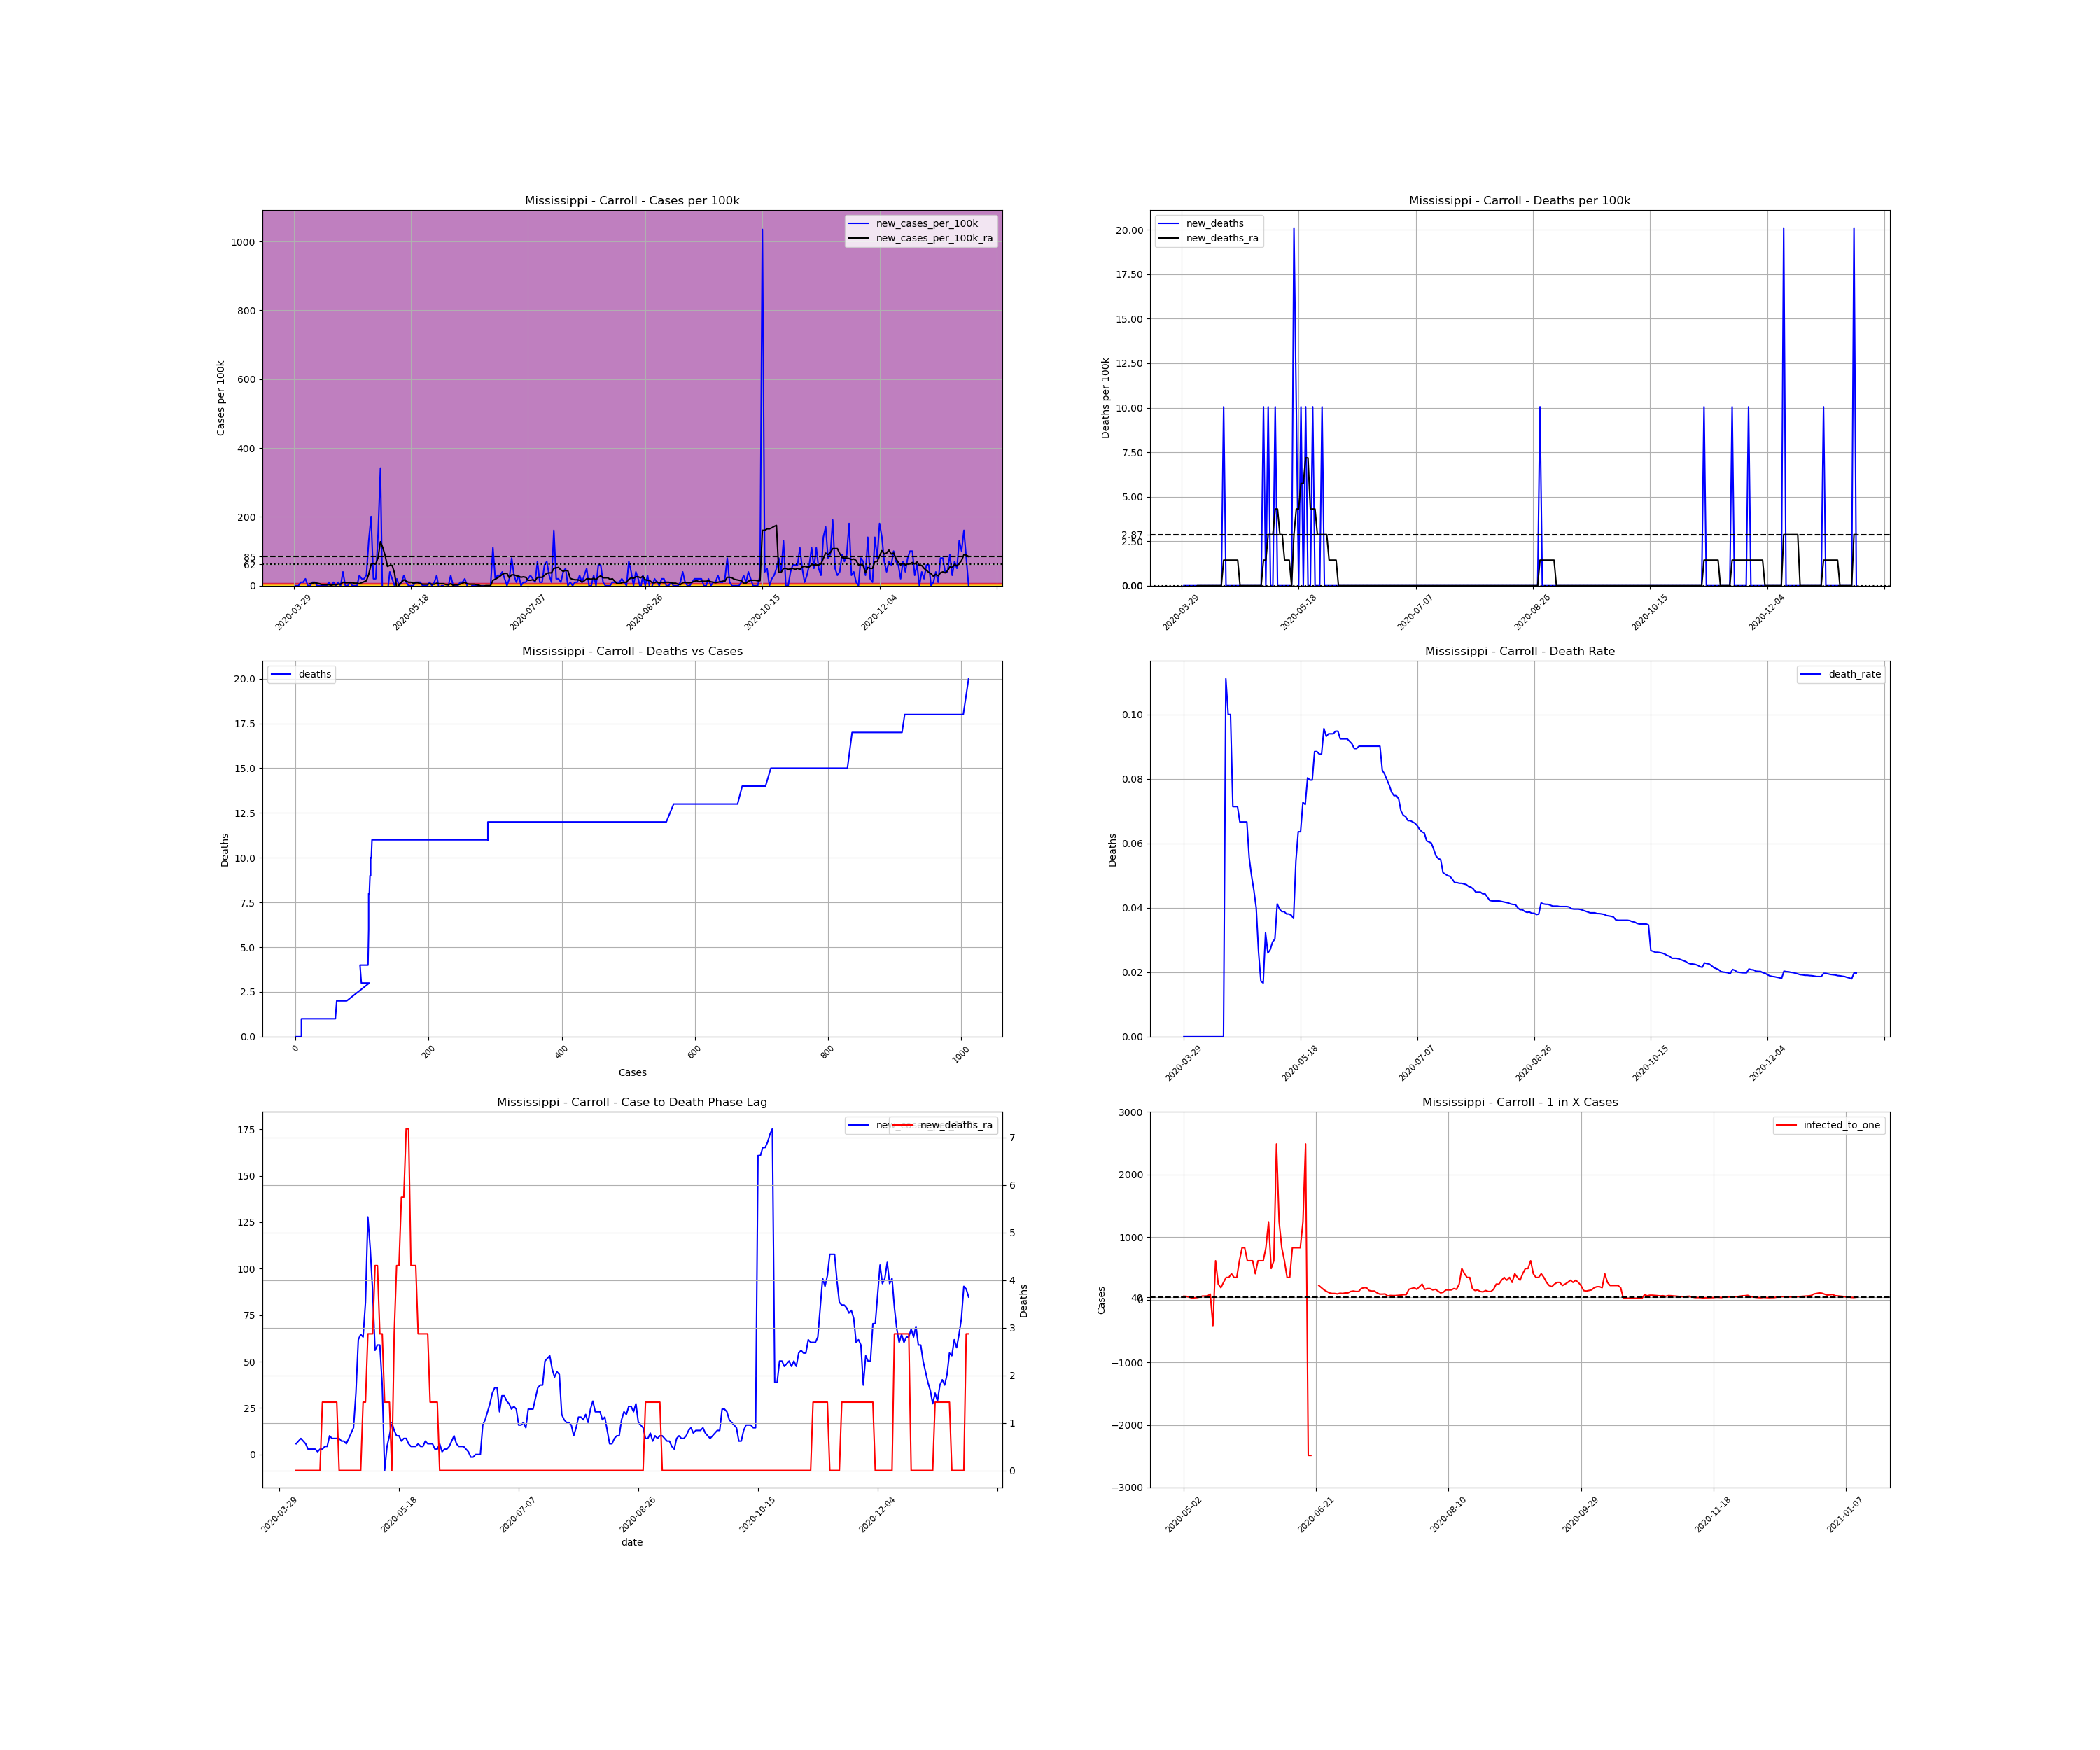

Values plotted in this chart, from the file beside it:
, date, county, state, fips, cases, deaths, COUNTY, STNAME, CTYNAME, POPESTIMATE2019, cases_per_100k, deaths_per_100k, death_rate, new_cases, new_cases_per_100k, new_deaths, new_cases_per_100k_ra, new_deaths_ra, active_cases, infected_to_one
564754, 2020-03-29, Carroll, Mississippi, 28015, 1, 0.0, 15, Mississippi, Carroll, 9947, 10.05, 0.0, 0.0, , , , , , , 
564755, 2020-03-30, Carroll, Mississippi, 28015, 1, 0.0, 15, Mississippi, Carroll, 9947, 10.05, 0.0, 0.0, 0.0, 0.0, 0.0, , , , 
564756, 2020-03-31, Carroll, Mississippi, 28015, 1, 0.0, 15, Mississippi, Carroll, 9947, 10.05, 0.0, 0.0, 0.0, 0.0, 0.0, , , , 
564757, 2020-04-01, Carroll, Mississippi, 28015, 2, 0.0, 15, Mississippi, Carroll, 9947, 20.11, 0.0, 0.0, 1.0, 10.05, 0.0, , , , 
564758, 2020-04-02, Carroll, Mississippi, 28015, 3, 0.0, 15, Mississippi, Carroll, 9947, 30.16, 0.0, 0.0, 1.0, 10.05, 0.0, , , , 
564759, 2020-04-03, Carroll, Mississippi, 28015, 5, 0.0, 15, Mississippi, Carroll, 9947, 50.27, 0.0, 0.0, 2.0, 20.11, 0.0, , , , 
564760, 2020-04-04, Carroll, Mississippi, 28015, 5, 0.0, 15, Mississippi, Carroll, 9947, 50.27, 0.0, 0.0, 0.0, 0.0, 0.0, , , , 
564761, 2020-04-05, Carroll, Mississippi, 28015, 5, 0.0, 15, Mississippi, Carroll, 9947, 50.27, 0.0, 0.0, 0.0, 0.0, 0.0, 5.745, 0.0, , 
564762, 2020-04-06, Carroll, Mississippi, 28015, 6, 0.0, 15, Mississippi, Carroll, 9947, 60.32, 0.0, 0.0, 1.0, 10.05, 0.0, 7.181, 0.0, 5.0, 497.3
564763, 2020-04-07, Carroll, Mississippi, 28015, 7, 0.0, 15, Mississippi, Carroll, 9947, 70.37, 0.0, 0.0, 1.0, 10.05, 0.0, 8.617, 0.0, 6.0, 414.5
564764, 2020-04-08, Carroll, Mississippi, 28015, 7, 0.0, 15, Mississippi, Carroll, 9947, 70.37, 0.0, 0.0, 0.0, 0.0, 0.0, 7.181, 0.0, 6.0, 414.5
564765, 2020-04-09, Carroll, Mississippi, 28015, 7, 0.0, 15, Mississippi, Carroll, 9947, 70.37, 0.0, 0.0, 0.0, 0.0, 0.0, 5.745, 0.0, 5.0, 497.3
564766, 2020-04-10, Carroll, Mississippi, 28015, 7, 0.0, 15, Mississippi, Carroll, 9947, 70.37, 0.0, 0.0, 0.0, 0.0, 0.0, 2.872, 0.0, 4.0, 621.7
564767, 2020-04-11, Carroll, Mississippi, 28015, 7, 0.0, 15, Mississippi, Carroll, 9947, 70.37, 0.0, 0.0, 0.0, 0.0, 0.0, 2.872, 0.0, 2.0, 1243
564768, 2020-04-12, Carroll, Mississippi, 28015, 7, 0.0, 15, Mississippi, Carroll, 9947, 70.37, 0.0, 0.0, 0.0, 0.0, 0.0, 2.872, 0.0, 2.0, 1243
564769, 2020-04-13, Carroll, Mississippi, 28015, 8, 0.0, 15, Mississippi, Carroll, 9947, 80.43, 0.0, 0.0, 1.0, 10.05, 0.0, 2.872, 0.0, 3.0, 828.9
564770, 2020-04-14, Carroll, Mississippi, 28015, 8, 0.0, 15, Mississippi, Carroll, 9947, 80.43, 0.0, 0.0, 0.0, 0.0, 0.0, 1.436, 0.0, 2.0, 1243
564771, 2020-04-15, Carroll, Mississippi, 28015, 9, 0.0, 15, Mississippi, Carroll, 9947, 90.48, 0.0, 0.0, 1.0, 10.05, 0.0, 2.872, 0.0, 2.0, 1243
564772, 2020-04-16, Carroll, Mississippi, 28015, 9, 1.0, 15, Mississippi, Carroll, 9947, 90.48, 10.05, 0.1111, 0.0, 0.0, 10.05, 2.872, 1.436, 2.0, 1243
564773, 2020-04-17, Carroll, Mississippi, 28015, 10, 1.0, 15, Mississippi, Carroll, 9947, 100.5, 10.05, 0.1, 1.0, 10.05, 0.0, 4.309, 1.436, 3.0, 828.9
564774, 2020-04-18, Carroll, Mississippi, 28015, 10, 1.0, 15, Mississippi, Carroll, 9947, 100.5, 10.05, 0.1, 0.0, 0.0, 0.0, 4.309, 1.436, 3.0, 828.9
564775, 2020-04-19, Carroll, Mississippi, 28015, 14, 1.0, 15, Mississippi, Carroll, 9947, 140.7, 10.05, 0.07143, 4.0, 40.21, 0.0, 10.05, 1.436, 7.0, 355.2
564776, 2020-04-20, Carroll, Mississippi, 28015, 14, 1.0, 15, Mississippi, Carroll, 9947, 140.7, 10.05, 0.07143, 0.0, 0.0, 0.0, 8.617, 1.436, 7.0, 355.2
564777, 2020-04-21, Carroll, Mississippi, 28015, 14, 1.0, 15, Mississippi, Carroll, 9947, 140.7, 10.05, 0.07143, 0.0, 0.0, 0.0, 8.617, 1.436, 6.0, 414.5
564778, 2020-04-22, Carroll, Mississippi, 28015, 15, 1.0, 15, Mississippi, Carroll, 9947, 150.8, 10.05, 0.06667, 1.0, 10.05, 0.0, 8.617, 1.436, 7.0, 355.2
564779, 2020-04-23, Carroll, Mississippi, 28015, 15, 1.0, 15, Mississippi, Carroll, 9947, 150.8, 10.05, 0.06667, 0.0, 0.0, 0.0, 8.617, 0.0, 6.0, 414.5
564780, 2020-04-24, Carroll, Mississippi, 28015, 15, 1.0, 15, Mississippi, Carroll, 9947, 150.8, 10.05, 0.06667, 0.0, 0.0, 0.0, 7.181, 0.0, 6.0, 414.5
564781, 2020-04-25, Carroll, Mississippi, 28015, 15, 1.0, 15, Mississippi, Carroll, 9947, 150.8, 10.05, 0.06667, 0.0, 0.0, 0.0, 7.181, 0.0, 5.0, 497.3
564782, 2020-04-26, Carroll, Mississippi, 28015, 18, 1.0, 15, Mississippi, Carroll, 9947, 181, 10.05, 0.05556, 3.0, 30.16, 0.0, 5.745, 0.0, 8.0, 310.8
564783, 2020-04-27, Carroll, Mississippi, 28015, 20, 1.0, 15, Mississippi, Carroll, 9947, 201.1, 10.05, 0.05, 2.0, 20.11, 0.0, 8.617, 0.0, 6.0, 414.5
564784, 2020-04-28, Carroll, Mississippi, 28015, 22, 1.0, 15, Mississippi, Carroll, 9947, 221.2, 10.05, 0.04545, 2.0, 20.11, 0.0, 11.49, 0.0, 8.0, 310.8
564785, 2020-04-29, Carroll, Mississippi, 28015, 25, 1.0, 15, Mississippi, Carroll, 9947, 251.3, 10.05, 0.04, 3.0, 30.16, 0.0, 14.36, 0.0, 11.0, 226.1
564786, 2020-04-30, Carroll, Mississippi, 28015, 38, 1.0, 15, Mississippi, Carroll, 9947, 382, 10.05, 0.02632, 13.0, 130.7, 0.0, 33.03, 0.0, 23.0, 108.1
564787, 2020-05-01, Carroll, Mississippi, 28015, 58, 1.0, 15, Mississippi, Carroll, 9947, 583.1, 10.05, 0.01724, 20.0, 201.1, 0.0, 61.76, 0.0, 43.0, 57.83
564788, 2020-05-02, Carroll, Mississippi, 28015, 60, 1.0, 15, Mississippi, Carroll, 9947, 603.2, 10.05, 0.01667, 2.0, 20.11, 0.0, 64.63, 0.0, 45.0, 55.26
564789, 2020-05-03, Carroll, Mississippi, 28015, 62, 2.0, 15, Mississippi, Carroll, 9947, 623.3, 20.11, 0.03226, 2.0, 20.11, 10.05, 63.19, 1.436, 47.0, 52.91
564790, 2020-05-04, Carroll, Mississippi, 28015, 77, 2.0, 15, Mississippi, Carroll, 9947, 774.1, 20.11, 0.02597, 15.0, 150.8, 0.0, 81.86, 1.436, 59.0, 42.15
564791, 2020-05-05, Carroll, Mississippi, 28015, 111, 3.0, 15, Mississippi, Carroll, 9947, 1116, 30.16, 0.02703, 34.0, 341.8, 10.05, 127.8, 2.872, 91.0, 27.33
564792, 2020-05-06, Carroll, Mississippi, 28015, 102, 3.0, 15, Mississippi, Carroll, 9947, 1025, 30.16, 0.02941, -9.0, -90.48, 0.0, 110.6, 2.872, 80.0, 31.08
564793, 2020-05-07, Carroll, Mississippi, 28015, 99, 3.0, 15, Mississippi, Carroll, 9947, 995.3, 30.16, 0.0303, -3.0, -30.16, 0.0, 87.61, 2.872, 74.0, 33.6
564794, 2020-05-08, Carroll, Mississippi, 28015, 97, 4.0, 15, Mississippi, Carroll, 9947, 975.2, 40.21, 0.04124, -2.0, -20.11, 10.05, 56.01, 4.309, 59.0, 42.15
564795, 2020-05-09, Carroll, Mississippi, 28015, 101, 4.0, 15, Mississippi, Carroll, 9947, 1015, 40.21, 0.0396, 4.0, 40.21, 0.0, 58.88, 4.309, 43.0, 57.83
564796, 2020-05-10, Carroll, Mississippi, 28015, 103, 4.0, 15, Mississippi, Carroll, 9947, 1035, 40.21, 0.03883, 2.0, 20.11, 0.0, 58.88, 2.872, 43.0, 57.83
564797, 2020-05-11, Carroll, Mississippi, 28015, 103, 4.0, 15, Mississippi, Carroll, 9947, 1035, 40.21, 0.03883, 0.0, 0.0, 0.0, 37.34, 2.872, 41.0, 60.65
564798, 2020-05-12, Carroll, Mississippi, 28015, 105, 4.0, 15, Mississippi, Carroll, 9947, 1056, 40.21, 0.0381, 2.0, 20.11, 0.0, -8.617, 1.436, 28.0, 88.81
564799, 2020-05-13, Carroll, Mississippi, 28015, 105, 4.0, 15, Mississippi, Carroll, 9947, 1056, 40.21, 0.0381, 0.0, 0.0, 0.0, 4.309, 1.436, -6.0, -414.5
564800, 2020-05-14, Carroll, Mississippi, 28015, 106, 4.0, 15, Mississippi, Carroll, 9947, 1066, 40.21, 0.03774, 1.0, 10.05, 0.0, 10.05, 1.436, 4.0, 621.7
564801, 2020-05-15, Carroll, Mississippi, 28015, 109, 4.0, 15, Mississippi, Carroll, 9947, 1096, 40.21, 0.0367, 3.0, 30.16, 0.0, 17.23, 5.075305255429287e-16, 10.0, 248.7
564802, 2020-05-16, Carroll, Mississippi, 28015, 110, 6.0, 15, Mississippi, Carroll, 9947, 1106, 60.32, 0.05455, 1.0, 10.05, 20.11, 12.93, 2.872, 13.0, 191.3
564803, 2020-05-17, Carroll, Mississippi, 28015, 110, 7.0, 15, Mississippi, Carroll, 9947, 1106, 70.37, 0.06364, 0.0, 0.0, 10.05, 10.05, 4.309, 9.0, 276.3
564804, 2020-05-18, Carroll, Mississippi, 28015, 110, 7.0, 15, Mississippi, Carroll, 9947, 1106, 70.37, 0.06364, 0.0, 0.0, 0.0, 10.05, 4.309, 7.0, 355.2
564805, 2020-05-19, Carroll, Mississippi, 28015, 110, 8.0, 15, Mississippi, Carroll, 9947, 1106, 80.43, 0.07273, 0.0, 0.0, 10.05, 7.181, 5.745, 7.0, 355.2
564806, 2020-05-20, Carroll, Mississippi, 28015, 111, 8.0, 15, Mississippi, Carroll, 9947, 1116, 80.43, 0.07207, 1.0, 10.05, 0.0, 8.617, 5.745, 6.0, 414.5
564807, 2020-05-21, Carroll, Mississippi, 28015, 112, 9.0, 15, Mississippi, Carroll, 9947, 1126, 90.48, 0.08036, 1.0, 10.05, 10.05, 8.617, 7.181, 7.0, 355.2
564808, 2020-05-22, Carroll, Mississippi, 28015, 113, 9.0, 15, Mississippi, Carroll, 9947, 1136, 90.48, 0.07965, 1.0, 10.05, 0.0, 5.745, 7.181, 7.0, 355.2
564809, 2020-05-23, Carroll, Mississippi, 28015, 113, 9.0, 15, Mississippi, Carroll, 9947, 1136, 90.48, 0.07965, 0.0, 0.0, 0.0, 4.309, 4.309, 4.0, 621.7
564810, 2020-05-24, Carroll, Mississippi, 28015, 113, 10.0, 15, Mississippi, Carroll, 9947, 1136, 100.5, 0.0885, 0.0, 0.0, 10.05, 4.309, 4.309, 3.0, 828.9
564811, 2020-05-25, Carroll, Mississippi, 28015, 113, 10.0, 15, Mississippi, Carroll, 9947, 1136, 100.5, 0.0885, 0.0, 0.0, 0.0, 4.309, 4.309, 3.0, 828.9
564812, 2020-05-26, Carroll, Mississippi, 28015, 114, 10.0, 15, Mississippi, Carroll, 9947, 1146, 100.5, 0.08772, 1.0, 10.05, 0.0, 5.745, 2.872, 4.0, 621.7
564813, 2020-05-27, Carroll, Mississippi, 28015, 114, 10.0, 15, Mississippi, Carroll, 9947, 1146, 100.5, 0.08772, 0.0, 0.0, 0.0, 4.309, 2.872, 4.0, 621.7
... 229 more rows
